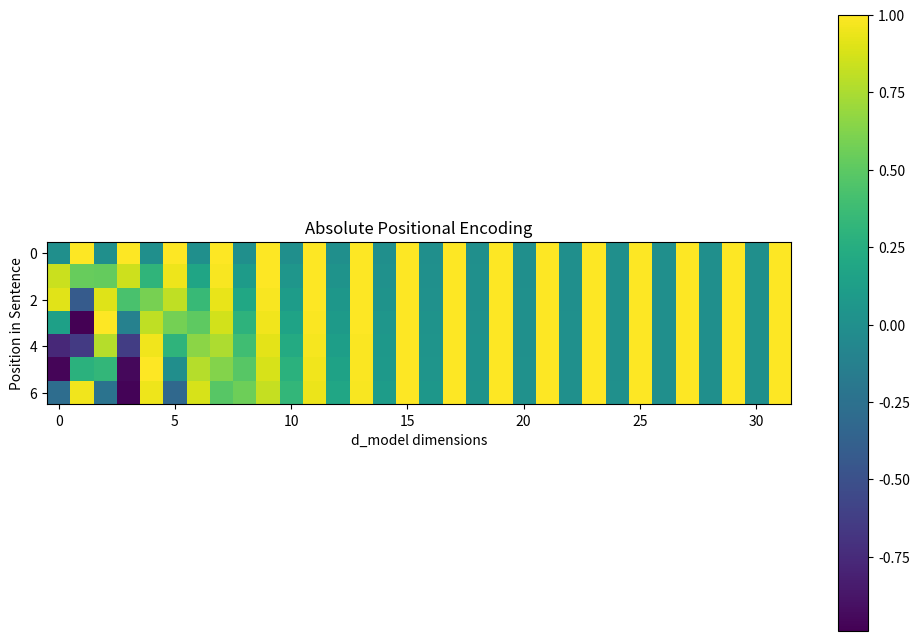

Here is the Python script that generated this plot:
import numpy as np
import matplotlib.pyplot as plt

def get_absolute_positional_encoding(seq_len, d_model):
    position = np.arange(seq_len)[:, np.newaxis]    
    div_term = np.exp(np.arange(0, d_model, 2) * -(np.log(10000.0) / d_model))    
    pe = np.zeros((seq_len, d_model))    
    pe[:, 0::2] = np.sin(position * div_term)    
    pe[:, 1::2] = np.cos(position * div_term)    
    return pe

# 假设句子长度为8，d_model为32
sentence = "我爱你，中国。"
seq_len = len(sentence)
d_model = 32

absolute_positional_encoding = get_absolute_positional_encoding(seq_len, d_model)

# 展示绝对位置编码的效果
plt.figure(figsize=(12, 8))
plt.imshow(absolute_positional_encoding, cmap='viridis')
plt.colorbar()
plt.title("Absolute Positional Encoding")
plt.xlabel("d_model dimensions")
plt.ylabel("Position in Sentence")
plt.show()